Run: headless pygame with SDL's dummy video driver; simulated clock (each Clock.tick advances the game by its frame time, no real sleeping); random seed 0; keys injected as events and as key.get_pressed() state; no mouse input.
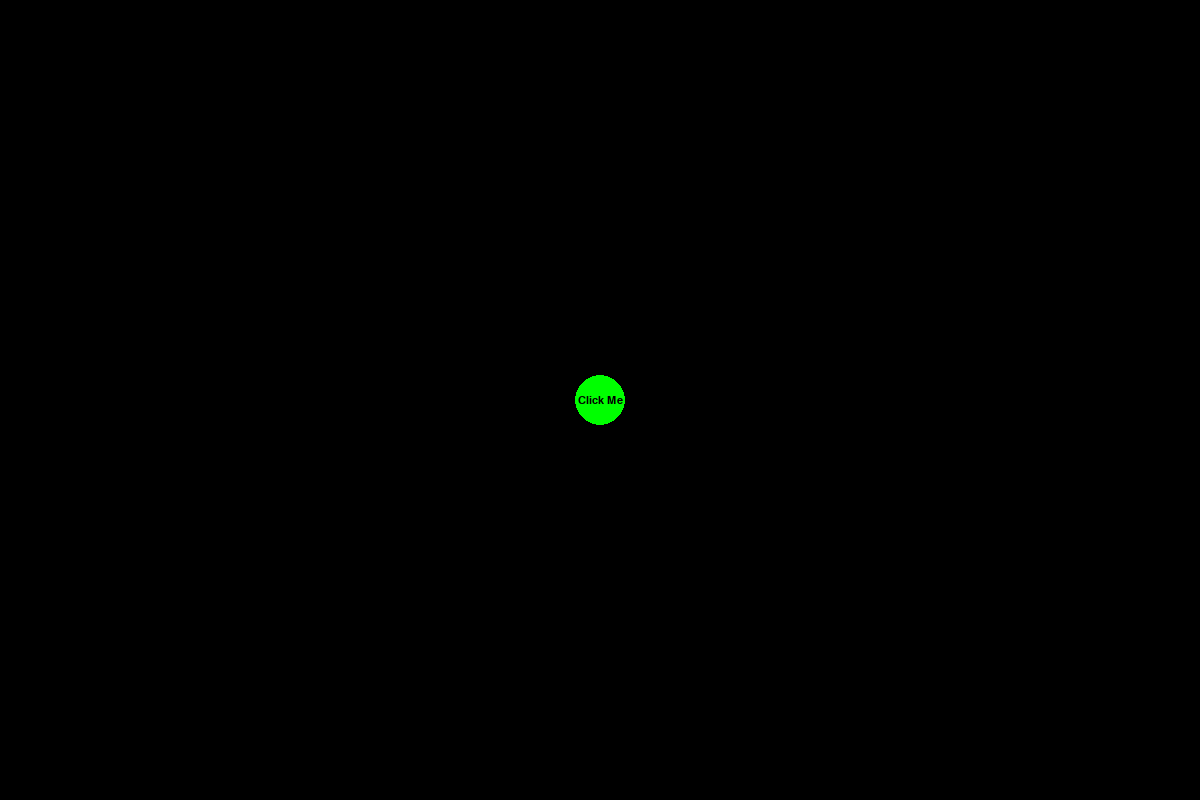
Frame 1 of 4 · flips 1–60 · no input
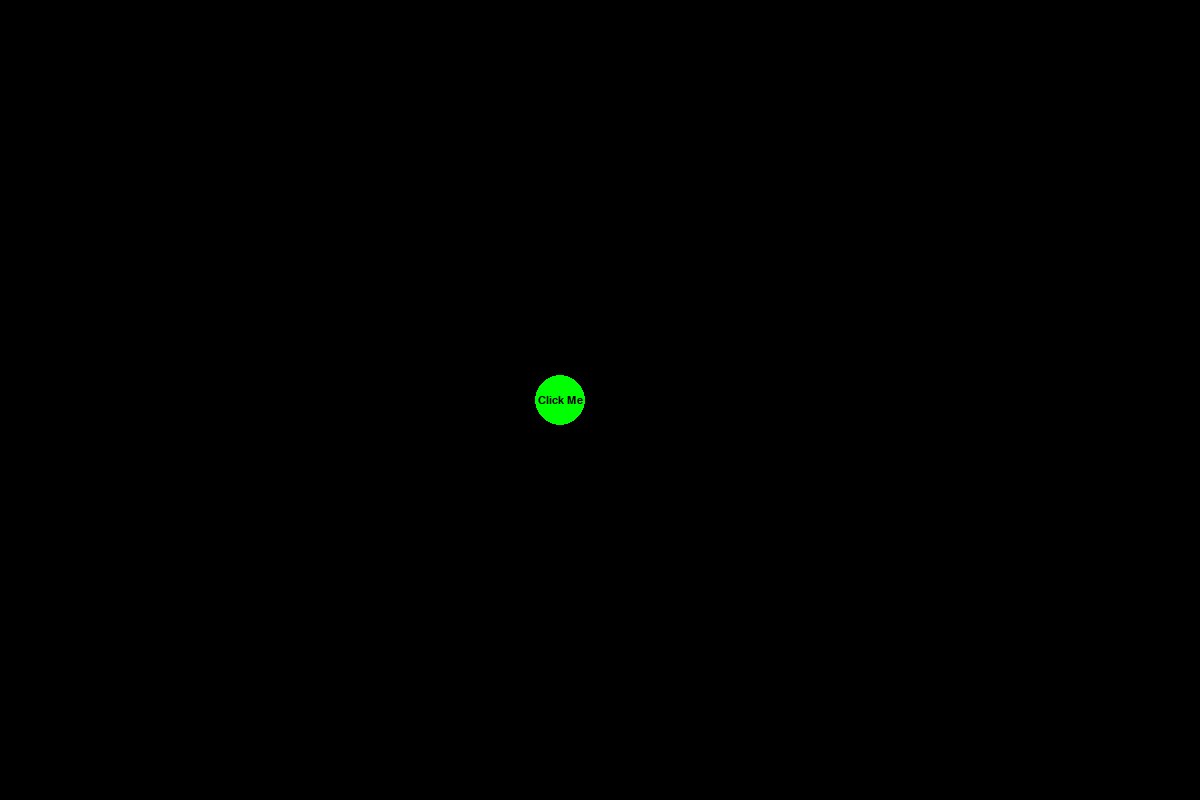
Frame 2 of 4 · flips 61–180 · tapped SPACE, RETURN · held RIGHT (→), D
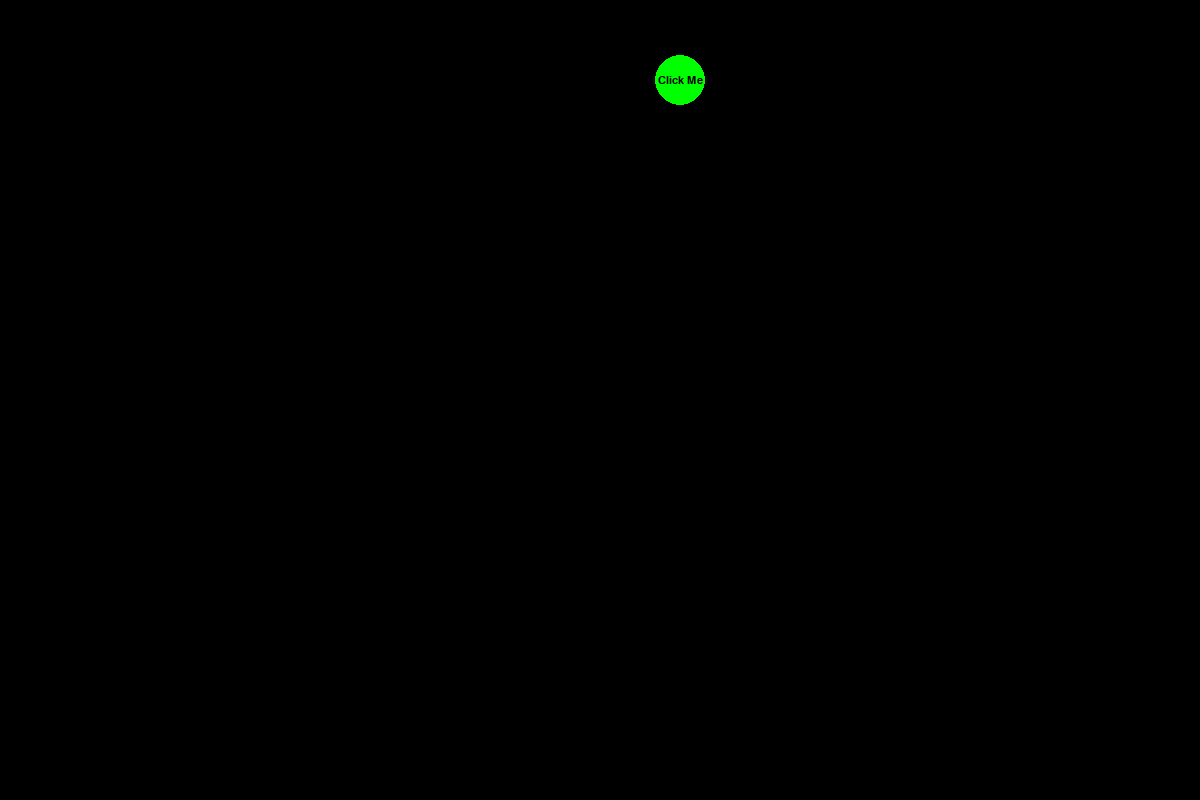
Frame 3 of 4 · flips 181–300 · held DOWN (↓), S
Frame 4 of 4 · flips 301–420 · held LEFT (←), A, UP (↑), W · screen same as frame 2, image omitted

The pygame program that drew these frames:

import pygame

pygame.init()

FPS = 60
SPEED = 10
WIDTH, HEIGHT = 1200, 800

clock = pygame.time.Clock()
screen = pygame.display.set_mode((WIDTH, HEIGHT))
COLOR_SCREEN =(0, 0, 0)
direction = [0, 0]
running = True

class Ball:
    def __init__(self, x, y, radius, color):
        self.x = x
        self.y = y
        self.radius = radius
        self.color = color
        self.font = pygame.font.Font(None, 16)
        self.text = "Click Me"
        self.text_color = (0, 0, 0)

    def draw(self, screen):
        pygame.draw.circle(screen, self.color, (self.x, self.y), self.radius)
        text_surface = self.font.render(self.text, True, self.text_color)
        text_rect = text_surface.get_rect(center=(self.x, self.y))
        screen.blit(text_surface, text_rect)

    def move(self, dx, dy):
        self.x += dx
        self.y += dy
        if self.x - self.radius < 0: 
            direction[0] = -direction[0]
        elif self.x + self.radius > WIDTH:
            direction[0] = -direction[0]
        if self.y - self.radius < 0:
            direction[1] = -direction[1]
        elif self.y + self.radius > HEIGHT:
            direction[1] = -direction[1]

ball = Ball(600, 400, 25, (0, 255, 0))

while running: 
    screen.fill(COLOR_SCREEN)
    
    for event in pygame.event.get():
        if event.type == pygame.QUIT:
            running = False
        elif event.type == pygame.KEYDOWN:
            if event.key == pygame.K_w:
                direction[1] = -1
            if event.key == pygame.K_s:
                direction[1] = 1
            if event.key == pygame.K_a:
                direction[0] = -1
            if event.key == pygame.K_d:
                direction[0] = 1
                
    ball.move(direction[0] * SPEED, direction[1] * SPEED)
    
    ball.draw(screen)
    pygame.display.flip()
    clock.tick(FPS)
            
pygame.quit()
